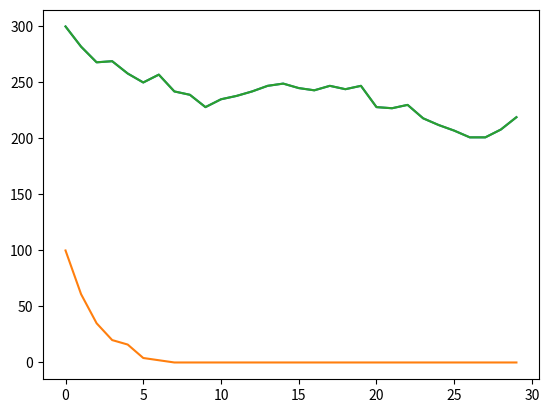

Here is the Python script that generated this plot: (Note: this script raises an exception after producing the figure.)
# ---
# jupyter:
#   jupytext:
#     formats: ipynb,py:percent
#     text_representation:
#       extension: .py
#       format_name: percent
#       format_version: '1.3'
#       jupytext_version: 1.16.4
#   kernelspec:
#     display_name: Python 3 (ipykernel)
#     language: python
#     name: python3
# ---

# %%
import random
import matplotlib.pyplot as plt


# %%

class Probability:

    def __set_name__(self, owner, name):
        #self.public_name = name  #do wykreslenia 
        self.private_name = '_' + name 

    
    def __get__(self, obj, objtype=None): 
        return getattr(obj, self.private_name) #tutaj powinnia byc dowolna nazwa (np. p_reproduce) private name 
        #będziemy odczytywać wartość zapisaną gdzie indziej
        # wartość będzie zapisana w _p_death
       
       

    def __set__(self, obj, value): #tutaj chcemy pilnować właściwych wartości ( 0 <= value <= 1) 

      setattr(obj, self.private_name, min(1, max(0, value))) #tutaj powinnia byc dowolna nazwa (np. p_reproduce)
        
        #^lepsza wersja 
        #if value < 0:
            #obj._p_death = 0 
        #elif value > 1:
            #obj._p_death = 1
        #else:
            #obj._p_death = value 
            

class Creature:

    sigma = 0.02 
    p_death = Probability()
    p_reproduce = Probability()
    
    def __init__(self, p_death=0.2, p_reproduce=0.2):
        self.p_death = p_death
        self.p_reproduce = p_reproduce
        self.alive = True

    def kill(self): #Metoda
        if random.random() <= self.p_death:
            self.alive = False

    def reproduce(self):
        if random.random() <= self.p_reproduce and self.alive:
            return type(self)()


class Predator(Creature):

    p_death_hungry = Probability() 
    _p_death = Probability()
    
    def __init__(self, 
                 p_death=0.2, 
                 p_reproduce=0.2,
                 p_death_hungry=0.8):
        super().__init__(p_death, p_reproduce)
        self.p_death_hungry = p_death_hungry
        self.hungry = False 
        
    def hunt(self,prey):
        if random.random() <= prey.p_hunt and prey.alive:
             self.hungry = False
             prey.alive = False 

    @property
    def p_death(self):
        return self.p_death_hungry if self.hungry else self._p_death

    @p_death.setter 
    def p_death(self, value):
        self._p_death = value
        
class Prey(Creature):

     p_hunt = Probability() 
    
     def __init__(self, 
                 p_death=0.2, 
                 p_reproduce=0.2,
                 p_hunt=0.3):
         
        super().__init__(p_death, p_reproduce)
        self.p_hunt = p_hunt
        self.hungry = False 
         
        


class Population:
    ''' A population of creatures.

    Attributes:
        creator (Creature): A class used to create creatures 
        specimens (set): A set of Creature instances
        

        '''
    def __init__(self, creator, n=100):
        
         self.creator = creator
         self.specimens = {self.creator() for _ in range(n)}
         self.history = []
        
    @property
    def specimens(self):
        return self._specimens

    @specimens.setter
    def specimens(self, value):
        self._specimens = value 
        self.n = len(value)

    def natural_selection(self):
        # Próbujemy zabić wszystkie stwory (dla każdego odpalamy .kill)
        #for speciemen in self.specimens:
            #speciemen.kill()
        newborns = {specimen.reproduce() for specimen in self.specimens} - {None}
        {specimen.kill() for specimen in self.specimens}
       

        self.history.append(self.n)
        # Usuwamy z populacji zabite stwory 
        self.specimens = {specimen for specimen in self.specimens
                            if specimen.alive} | newborns

    def plot_history(self):
        plt.plot(self.history)

    def plot_histogram(self, parameter): # parameter = 'p_death', na przykład 
       #self.specimens to jest zbiór stworów, a każdy stwór ma swoje p_death
       #Z każdego stwora biorę jego "śmiertelność" -> zbiór śmiertelności
       #i ten zbiór śmiertelności wizualizuje na histogramie
        plt.hist([getattr(specimen, parameter) for specimen in self.specimens])

def hunting(prey, predators):
    # KAzdemy elementowi ze zbioru predators.specimens musze przyporzadkowac element ze zbioru prey.specimens
    # liczba predatorow: predators.n; liczba ofiar prey.n
    for predator in predators.specimens:
        predator.hungry = True
    
    n_pairs = min(predators.n, prey.n)
    pairs = zip(list(predators.specimens)[:n_pairs], list(prey.specimens)[:n_pairs])
    
    for predator, prey in pairs:
        predator.hunt(prey)
    
def simulation(prey, predators, n):
    for _ in range (n):
        hunting(prey, predators)
        prey.natural_selection()
        predators.natural_selection()

def plot_history(prey, predators):
    plt.plot(list(zip(prey.history, predators.history)))


# %%
N_PREY = 300
N_PREDATOR = 100

population_prey = Population(creator=Prey, n=N_PREY)
population_predators = Population(creator=Predator, n=N_PREDATOR)

# %%
simulation(population_prey, population_predators, n=30)

# %%
plot_history(population_prey, population_predators)

# %%
population_prey.plot_history()

# %%
population_predator.plot_history()

# %%
